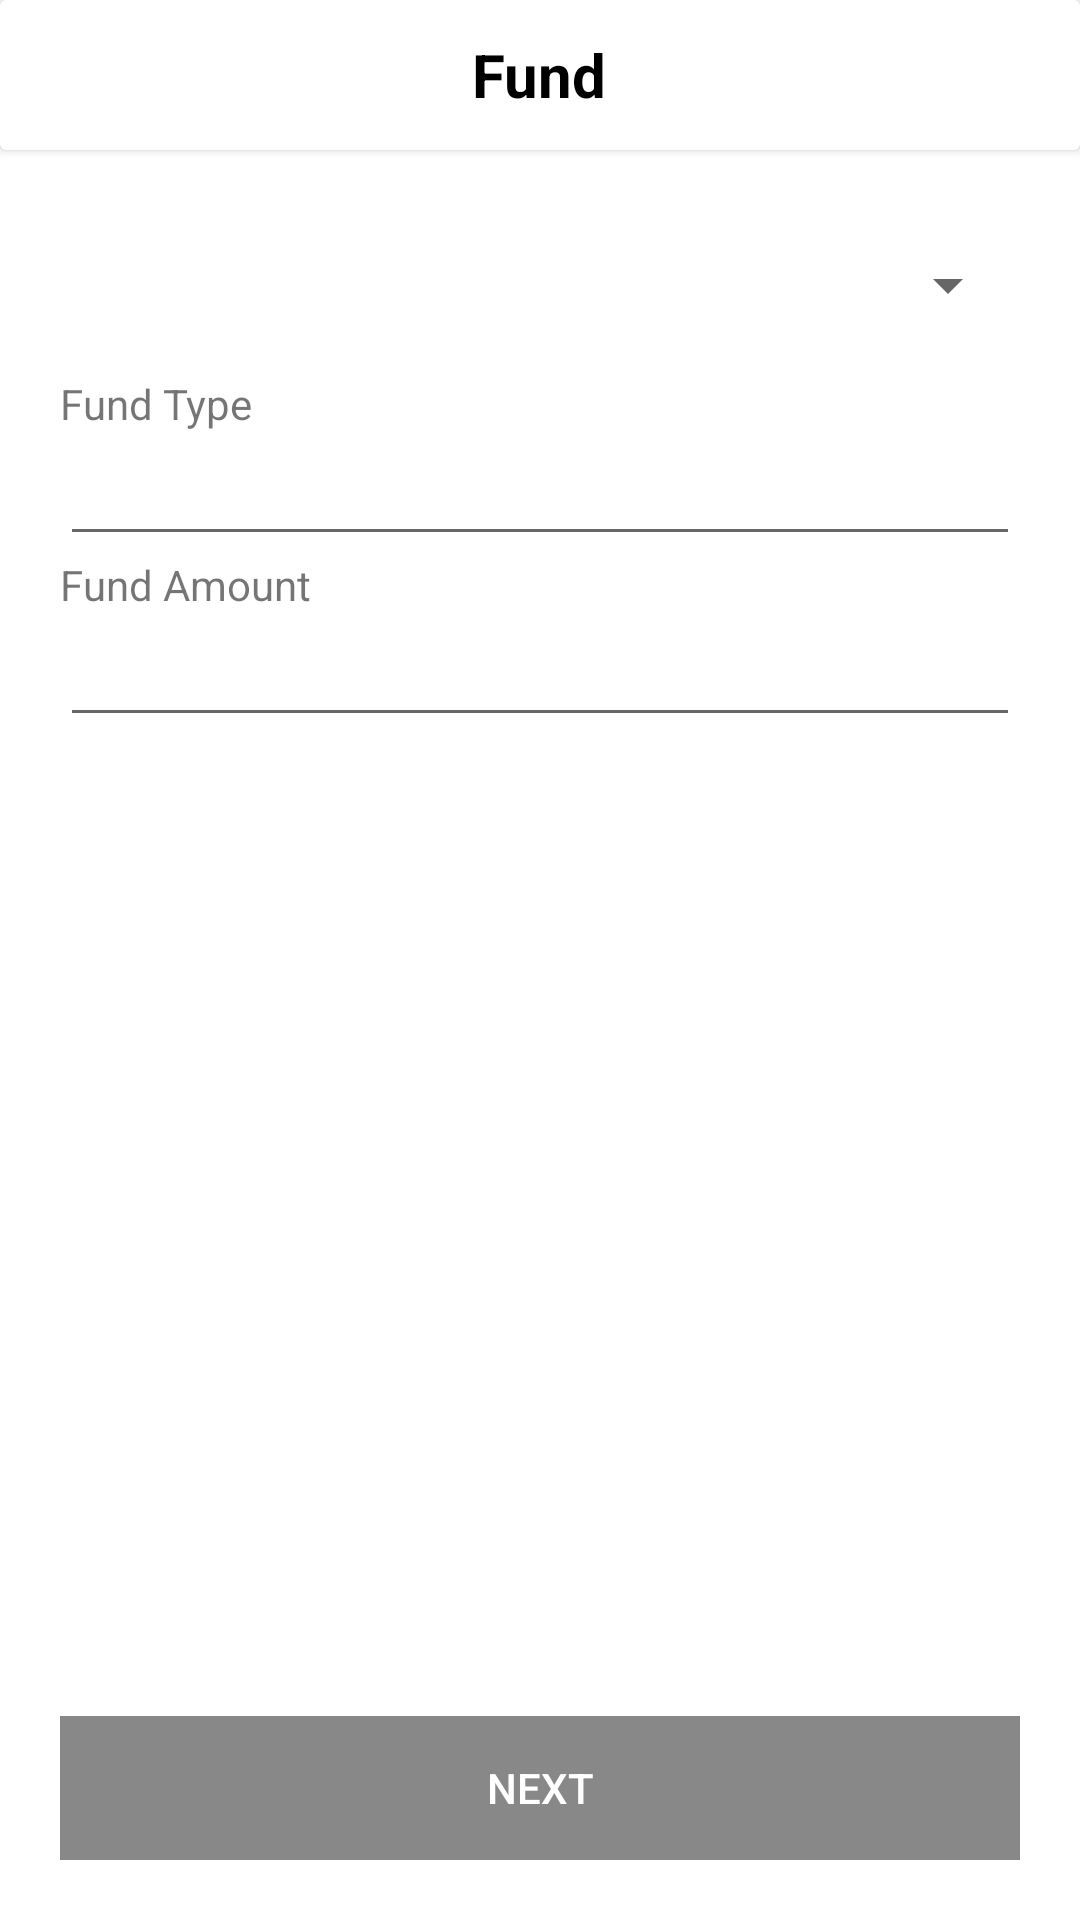

This screen was rendered from an Android layout file. Write that file and the resources it references.
<!-- AndroidManifest.xml: application theme AppTheme -->
<!-- res/layout/activity_rs_fund_add.xml -->
<?xml version="1.0" encoding="utf-8"?>
<RelativeLayout xmlns:android="http://schemas.android.com/apk/res/android"
    xmlns:app="http://schemas.android.com/apk/res-auto"
    xmlns:tools="http://schemas.android.com/tools"
    android:layout_width="match_parent"
    android:layout_height="match_parent"
    android:background="@color/white"
    android:orientation="vertical"
    tools:context=".ResidencySecretery.RSFundAdd">

    <LinearLayout
        android:layout_width="match_parent"
        android:layout_height="wrap_content"
        android:orientation="vertical">

        <androidx.cardview.widget.CardView
            android:layout_width="match_parent"
            android:layout_height="50dp">

            <ImageView
                android:layout_width="wrap_content"
                android:layout_height="wrap_content"
                android:layout_gravity="center|start"
                android:layout_marginLeft="20dp"
                android:onClick="back"
                android:src="@drawable/ic_arrow_back_black_24dp" />


            <TextView
                android:layout_width="wrap_content"
                android:layout_height="wrap_content"
                android:layout_gravity="center"
                android:text="@string/fund_add_title"
                android:textColor="@color/black"
                android:textSize="20dp"
                android:textStyle="bold" />

        </androidx.cardview.widget.CardView>

        <ScrollView
            android:layout_width="fill_parent"
            android:layout_height="fill_parent"
            android:layout_marginBottom="70dp"
            android:isScrollContainer="true">


            <LinearLayout
                android:layout_width="match_parent"
                android:layout_height="wrap_content"
                android:layout_marginLeft="20dp"
                android:layout_marginTop="20dp"
                android:layout_marginRight="20dp"
                android:orientation="vertical">


                <Spinner
                    android:id="@+id/sp_fund"
                    android:layout_width="match_parent"
                    android:layout_height="50dp" />

                <TextView
                    android:layout_width="wrap_content"
                    android:layout_height="match_parent"
                    android:layout_marginTop="05dp"
                    android:text="@string/fund_type" />

                <EditText
                    android:id="@+id/et_fund_type"
                    android:layout_width="match_parent"
                    android:layout_height="wrap_content"
                    android:importantForAutofill="no" />


                <TextView
                    android:layout_width="wrap_content"
                    android:layout_height="match_parent"
                    android:text="@string/fund_amount" />

                <EditText
                    android:id="@+id/et_fund_amount"
                    android:layout_width="match_parent"
                    android:layout_height="wrap_content"
                    android:layout_marginBottom="20dp"
                    android:importantForAutofill="no" />


            </LinearLayout>

        </ScrollView>
    </LinearLayout>

    <RelativeLayout
        android:layout_width="wrap_content"
        android:layout_height="wrap_content"
        android:layout_alignParentBottom="true"
        android:layout_margin="20dp">

        <Button
            android:id="@+id/btn_next"
            android:layout_width="match_parent"
            android:layout_height="wrap_content"
            android:background="@color/appcolor"
            android:enabled="true"
            android:text="@string/next"
            android:textColor="@color/white" />
    </RelativeLayout>


</RelativeLayout>
<!-- resources referenced by this layout -->
<resources>
  <color name="appcolor">#888888</color>
  <color name="black">#000000</color>
  <color name="white">#FFFFFF</color>
  <string name="fund_add_title">Fund</string>
  <string name="fund_amount">Fund Amount</string>
  <string name="fund_type">Fund Type</string>
  <string name="next">Next</string>
  <style name="AppTheme" parent="Theme.AppCompat.Light.NoActionBar">
          
          <item name="colorPrimary">@color/colorPrimary</item>
          <item name="colorPrimaryDark">@color/colorPrimaryDark</item>
          <item name="colorAccent">@color/colorAccent</item>
  
  
          <item name="android:windowContentTransitions">true</item>
          <item name="windowNoTitle">true</item>
          <item name="windowActionBar">false</item>
  
      </style>
  <color name="colorPrimary">#888888</color>
  <color name="colorPrimaryDark">#888888</color>
  <color name="colorAccent">#000000</color>
</resources>
